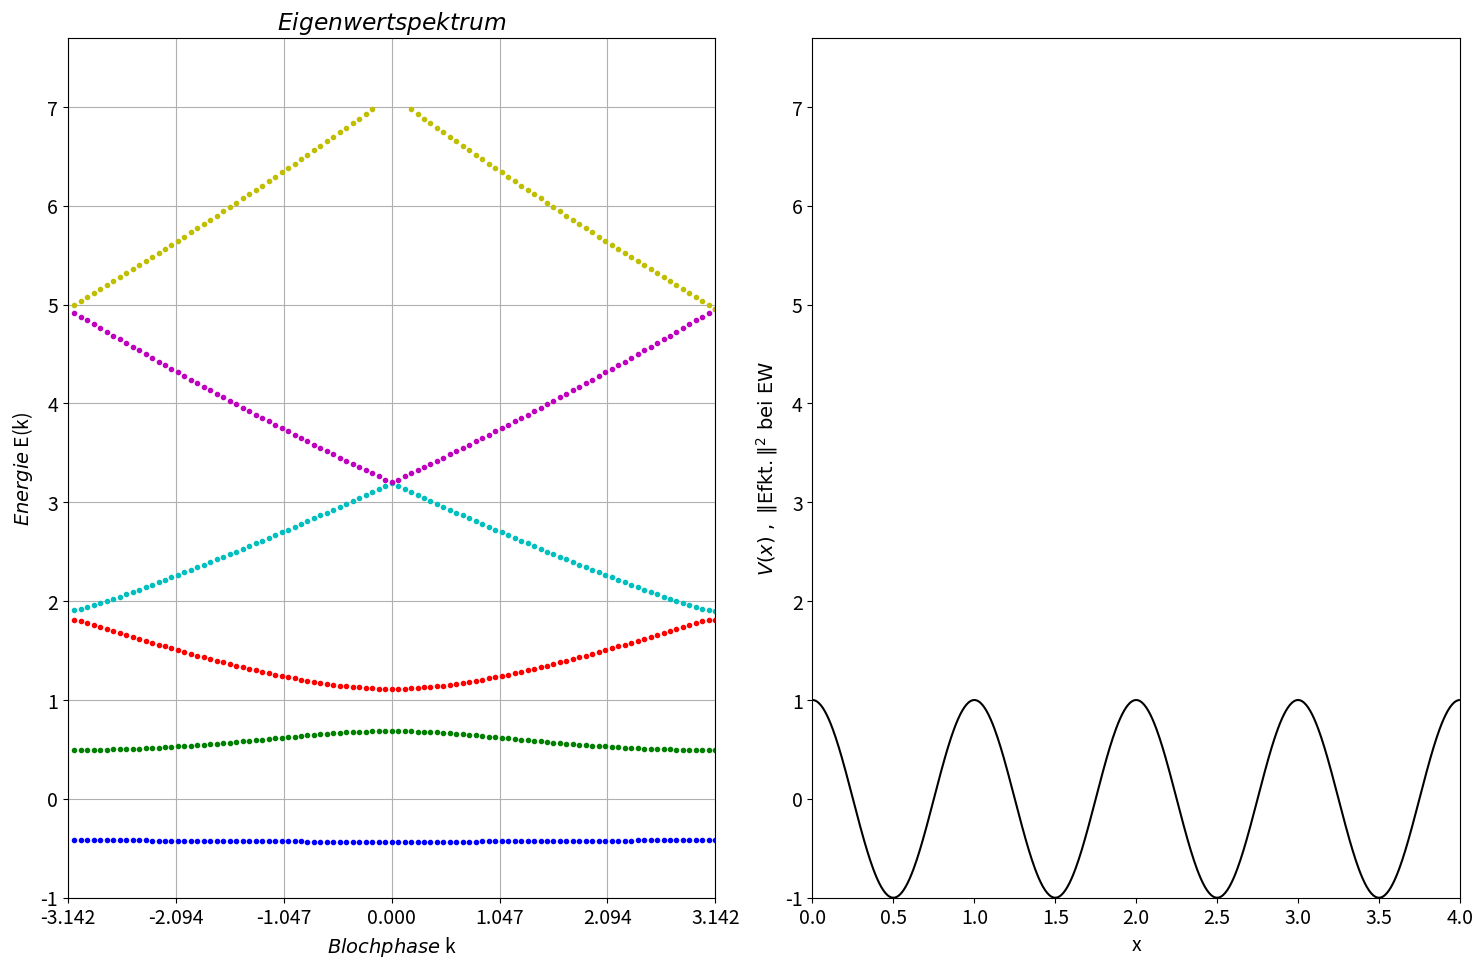

Python code for this plot:
"""Computational Physics Aufgabe 7.1,  Autor: Martin Roebke 12.06.16
    Quantenmechanik von 1D-Potentialen III - Periodische Potentiale
Periodisches Potential, genutzt Cosinus und Tight-Binding Naeherung.
Ein Teilchen mit Masse m bewegt sich in diesem Potential der Periode=1.

Unter Variation der Blochphase in diskreten Schritten wird in erster
Brillouin-Zone das Eigenwertspektrum En(k) in linken Plotbereich gezeichnet.

Bei linkem Mausklick in En(k) wird zu dessen Position `k` in rechtem Plot das
Potential in Schwarz und Betragsquadrat der Eigenfunktion auf Hoehe jeweiliger
Eigenenergie gezeichnet.
"""

from functools import partial  # Voreinstellung *args **kwargs

import matplotlib as mpl  # Grundeinstellungen
import matplotlib.pyplot as plt  # Plotten
import numpy as np  # Arrays, Mathe etc
from scipy.linalg import eigh  # Matrix Eigenwerte


def per_pot(x, a=1.0):
    """Genutzte eindimensionale Potential-Funktion 'V(x)'
    Parameter:
    x : array_like
        Argument der Funktion.
    a : reelle Zahl
        Skalierung der Amplitude.
    return a * np.cos(2.0 * np.pi * np.array(x))
    """
    return a * np.cos(2.0 * np.pi * np.array(x))


class PeriodischesPotential(object):
    """Berechnung und Zeichnung des zeitunabhaengigen Hamiltonoperators eines
    Teilchens mit effektivem h-quer in einem periodischen 1D-Potential.
    Darstellung des Eigenwertspektrums in der linken Seite des Plot-Fensters.
    Per Mausklick an Position `k` folgt auf der rechten Seite die
    Darstellung des Betragsquadrates der Eigenfunktionen.
    Bietet:
        __init__(self, potential, xr_s, xr_e, emax, nr,
                 krange=100, n_per=1, heff=1, colors=None)
        start(self): Startet Berechnung und Darstellung.
        show(self): Zeige erstellten Figuren. Warte auf Benutzerinteraktion.
    Zusaetzlich:
        kcheck_rechnen_ewvonk(): Kurzpruefung der noetigen Variablen.
        kcheck_zeichnen(): Kurzpruefung der noetigen Variablen.
        rechnen_ewvonk(): Berechne aus Hamiltonian sortierte Eigenwerte
                          mit En(k)<=self.emax fuer alle `k` in self.k
    Privat genutzte Methoden:
        _zeichnen(self): Beginnt Plot. Verbindet _mausklick(self) mit Figur.
        _linien_ewvonk(self): Helferfunktion fuer _zeichnen(self).
        _mausklick(self) Verarbeitet Mausklick. Passt Plot an neue RandBdg. an.
    """

    def __init__(
        self, potential, xr_s, xr_e, emax, nr, krange=100, n_per=1, heff=1, colors=None
    ):
        """Initialisierung der genutzten Parameter.
        Funktionsparameter:
            potential   : function V(x), genutzte Potentialfunktion.
            xr_s, xr_e  : reell, Rechenbereich des Ortes x.
            emax        : reell, Maximale Eigenenergie genutzter Loesungen.
            nr          : int, Stuetzstellen in Ortsdiskretisierung.
            krange=100  : int, Diskretisierung k in Bereich ]-Pi, Pi]
            n_per=1,    : int, Anzahl Perioden Zeichnen.
            heff=1,     : reelle Zahl, effektives h_quer der Teilchen.
            colors=None : Array, matplotlib-colors fuer den internen Farbzyklus
        """
        self.potential = potential  # Genutzte Potentialfunktion
        self.heff = heff  # effektives h-quer
        assert self.heff > 0
        # Start Rechenbereich in Ort
        self.xr_s = float(xr_s)
        self.xr_e = float(xr_e)  # Ende Rechenbereich in Ort
        assert self.xr_e - self.xr_s == 1.0  # Periodenlaenge in Alg.= 1.

        self.emax = emax  # Maximale E.-Auswertung
        self.krange = int(krange)  # `k` in Schritten aendern
        assert self.krange > 0
        self.n_per = int(n_per)  # Anzahl Perioden Zeichnen
        self.nr = int(nr)  # x-Stuetzstellen
        assert self.nr > 0
        if colors is None:
            self.colors = ["b", "g", "r", "c", "m", "y"]
        else:
            self.colors = colors  # feste Farbreihenfolge
        self.ef_skal = 0.1  # Sichtbarkeit der Amplitude
        self.eigenw = ()  # Tupel, immutable
        # Max. beobachtete Linien(k)
        self.anzahl_ew = 0

        self.plotlinks = []  # Array k(E)
        self.k = []  # Array der k-Werte
        self.x = []  # Array der x-Werte
        self.V = []  # Array der Potential Werte
        self.k_line = None  # Klickposition vline

    def start(self):
        """Startet Berechnung und Darstellung der Eigenwerte und Eigenfunktionen
        des Periodischen Potentials mit den vorgegebenen eigenen Parametern.
        """
        print(
            "Starte Berechnung:\n"
            " x:[{}, {}]\n"
            " Zahl Stuetzpunkte={}\n"
            " heff={}".format(self.xr_s, self.xr_e, self.nr, self.heff)
        )
        self.rechnen_ewvonk()  # Berechnung EW/EF in V.
        self._zeichnen()  # Zeichnung + Interaktion

    def kcheck_zeichnen(self):
        """Kurze Pruefung der bereitgestellten Parameter."""
        s = ()
        if len(self.V) == 0:
            s += ("Potential self.V ist leer.",)
        if len(self.x) == 0:
            s += ("Ortsarray self.x ist leer.",)
        try:
            assert self.h.shape == (self.nr, self.nr)
        except:
            s += ("Dimension von Hamiltonian self.h != (self.nr, self.nr)",)
        return s

    def rechnen_ewvonk(self):
        """Berechne aus Hamiltonian sortierte Eigenwerte mit En(k) < self.emax
        Erstellt:
            Parameter: self.delta_x, self.z
            Arrays: self.k, self.x, self.V, self.nebendiag
            Hamiltonmatrix: self.h
            Tupel der Ew(k): self.eigenw
        Diese werden in PeriodischesPotential._zeichnen()
        zur Darstellung der Eigensysteme fuer verschiedene `k` genutzt.
        """
        # k-Werte erster Punkt ausgelassen ]-Pi, Pi].
        self.k = -np.linspace(-np.pi, np.pi, self.krange, endpoint=False)
        # Ortsgitterpunkte
        self.x, self.delta_x = np.linspace(
            self.xr_s, self.xr_e, self.nr, endpoint=False, retstep=True
        )
        # Potential
        self.V = self.potential(self.x)
        self.z = 0.5 * (self.heff / self.delta_x) ** 2  # Nebendiagonalelement
        nebendiag = -self.z * np.ones(self.nr - 1)  # Nebendiagonale
        # Konstruiere Matrix-Darstellung - Hamilton-Operator:
        self.h = (
            np.diag(self.V + 2.0 * self.z)
            + np.diag(nebendiag, -1)
            + np.diag(nebendiag, 1)
        ) + 0j  # Komplex

        for i in range(self.krange):
            # Eintrag unten links und oben rechts - Randbedingungen:
            self.h[-1, 0] = -self.z * np.exp(1j * self.k[i])
            self.h[0, -1] = -self.z * np.exp(-1j * self.k[i])
            # Diagonalisierung, nur Eigenwerte uebernehmen
            ew = eigh(self.h, eigvals_only=True)
            # Suche der weiter genutzten Indizes
            cut = ew[ew < self.emax]
            # Anhaengen der Ew an Auflistung
            self.eigenw += (cut,)

            # Aktualisieren Max Anzahl an n
            if len(cut) > self.anzahl_ew:
                self.anzahl_ew = len(cut)
        print("Anzahl genutzter Eigenenergien =", self.anzahl_ew)

    def _zeichnen(self):
        """>>Sinnvoll nach `self.rechnen_eigensys`.<<
        Prueft auf Konsistenz der genutzten Eingangs-Parameter.
        Zusammensetzen der genutzten En(k) mittels self._linien_ewvonk().
        Erstellt Figur und 2 Plotbereiche, sowie deren Beschriftung.
        Verbindet 'button_press_event' mit `self._mausklick`.
        """
        # Zusammensetzen der genutzten En(k) in self.plotlinks.
        self._linien_ewvonk()
        # Erstelle eine Figur inklusive Subplots.
        self.fig, (self.axlinks, self.axrechts) = plt.subplots(1, 2, figsize=(16, 10))
        self.fig.subplots_adjust(
            left=0.07, bottom=0.08, right=0.94, top=0.94, wspace=0.15
        )
        # Achse Variation k
        self.axlinks.axis([-np.pi, np.pi, min(self.V), self.emax * 1.1])
        self.axlinks.set_title("$Eigenwertspektrum$")
        self.axlinks.set_xlabel("$Blochphase$" " k")
        self.axlinks.set_ylabel("$Energie$" " E(k)")
        self.axlinks.set_xticks(np.linspace(-np.pi, np.pi, 7))
        self.axlinks.grid(True)
        # Achse fuer Eigenfunktionen mit `self.n_per` Perioden
        self.axrechts.axis(
            [self.xr_s, self.xr_s + self.n_per, min(self.V), self.emax * 1.1]
        )
        self.axrechts.set_xlabel("x")
        self.axrechts.set_ylabel(r"$V(x)\ \rm{,\ \|Efkt.\|^{2}\ bei\ EW}$")
        # -------------------------------------------
        print(len(self.k), len(self.plotlinks[:, 1]))
        for i in range(self.anzahl_ew):
            # [0]->k, [1]->E_i(k)
            self.axlinks.plot(
                self.k,
                self.plotlinks[:, i],
                "o",
                ms=3,
                color=self.colors[i % len(self.colors)],
            )
        # Potential Plot
        self.plot_x = np.concatenate([self.x + i for i in range(self.n_per)])
        self.plot_V = np.tile(self.V, self.n_per)
        self.axrechts.plot(self.plot_x, self.plot_V, color="k")
        # Verknuepfung des button_press_event mit Funktion
        self.fig.canvas.mpl_connect("button_press_event", self._mausklick)

    def _linien_ewvonk(self):
        """Helferfunktion. <<Sinnvoll nach self.rechnen_eigensys.>>
        Zusammensetzen der En(k) Punkte aus ersten Eigenwerten.
        Zuruecksetzen und Speichern der Linien in Array `self.plotlinks`.
        """
        # Array benoetigter Dimension k->, |E:
        self.plotlinks = np.empty((self.krange, self.anzahl_ew))
        for j in range(self.anzahl_ew):  # Fuer alle beob. Eigenenergien
            for i in range(self.krange):  # En an jedem k auffangen
                try:
                    # Versuche alle Energien im Bereich zu finden:
                    self.plotlinks[i, j] = self.eigenw[i][j]
                except IndexError:  # Wenn En an diesem k => Emax
                    self.plotlinks[i, j] = None  # Punkt nicht zeichnen

    def _mausklick(self, event):
        """Linker Mausklick in linke Achse waehlt kontinuierlich ein
        k = `event.xdata`. Berechnet und Zeichnet fuer dieses `k`
        die Eigenfunktionen und deren Eigenenergie in rechte Achse.
        Aktualisiert den Titel des rechten Bereichs.
        Die Klickpos. in E(k) wird durch eine vertikale Linie gekennzeichnet.
        """
        mode = plt.get_current_fig_manager().toolbar.mode
        # Test ob Klick mit linker Maustaste und im Koordinatensystem
        # erfolgt ist, sowie ob Funktionen des Plotfensters deaktiviert sind:
        if not (event.button == 1 and event.inaxes == self.axlinks and mode == ""):
            return
        # Uebernehmen der Mausposition
        kklick = event.xdata
        kklick = max(min(kklick, np.pi), -np.pi)  # Rand 1. Brillouinzone
        self.kwert = kklick  # Festlegen k fuer rechten Plot.

        # Aktualisieren: Eintrag unten links und oben rechts - Randbedingungen.
        self.h[-1, 0] = -self.z * np.exp(1j * self.kwert)
        self.h[0, -1] = -self.z * np.exp(-1j * self.kwert)
        self.axrechts.clear()  # Zuruecksetzen Zeichnung
        self.axrechts.plot(self.plot_x, self.plot_V, color="k")
        for i in range(self.n_per + 1):
            self.axrechts.axvline(self.xr_s + i, c="k", ls=":")

        ew, ef = eigh(self.h)  # Diagonalisierung: ew, ef
        cut = np.where(ew < self.emax)[0]  # Weiter genutzte Indizes
        for i, val in enumerate(ew[cut]):  # Auswahl der genutzten Funktionen
            ef_darstellung = np.array(abs(ef[:, i]) ** 2)  # EF ||^2
            ef_darstellung /= self.delta_x  # Integral Normierung
            ef_darstellung = ef_darstellung * self.ef_skal + val  # Skalierung
            plotef = np.tile(ef_darstellung, self.n_per)
            # Darstellung Eigenfunktion
            self.axrechts.plot(
                self.plot_x, plotef, color=self.colors[i % len(self.colors)]
            )
            # Darstellung Energieerwartung als horizontale Linie.
            self.axrechts.axhline(val, ls="--", color=self.colors[i % len(self.colors)])
        self.axrechts.set_title(
            "k " + r"$\approx\ {{{:+.3f}}}\ \pi$" "".format(self.kwert / np.pi)
        )
        # Vertikale Linie Klickposition in E(k).
        if self.k_line is None:
            self.k_line = self.axlinks.axvline(self.kwert, color="black")
        else:  # Veraendere vertikale k_line.
            self.k_line.set_xdata([self.kwert])
        self.fig.canvas.draw()  # Zeichne Figur.

    def show(self):
        """Zeige alle erstellten Figuren. Warte auf Benutzerinteraktion."""
        print("Warte auf Maus-Interaktion.")
        plt.show()


def main():
    """Mainfunktion Quantenmechanik III - Periodische Potentiale.
    Zur Eingabe der Parameter und Starten gewuenschter Realisierungen.
    """
    # Parameter
    heff = 0.2  # hquer effektiv fuer Teilchen mit Masse m
    nr = 160  # Matrixgroesse fuer Ortsdiskretisierung
    xr_s = 0.0  # x-Bereich fuer Rechnung
    xr_e = 1.0
    emax = 7.0  # Obere Schranke E fuer gezeichnete Eigenenergien.
    krange = 100  # Schritte der Blochphase
    n_per = 4  # Wiederholung von Perioden in Zeichnung
    a = 1.00  # Parameter Potential
    potential = partial(per_pot, a=a)
    mpl.rcParams.update({"font.size": 14})
    # Anfangstext Konsole
    print(__doc__)
    # Instanziierung
    rea = PeriodischesPotential(potential, xr_s, xr_e, emax, nr, krange, n_per, heff)
    rea.start()  # Starte Berechnung und Plot
    rea.show()  # Benutzerinteraktion


if __name__ == "__main__":
    main()

"""Kommentar:
a) Das Spektrum einzelner Loesungen ist beobachtbar stetig.
    Fuer niedrige EF, E<max(V) ist im Ortsraum ein aehnliches Verhalten der
    Amplitude zu erkennen, wie bereits in 1D Potentialen allgemein (vorh. Ueb.)
    Linien mit E>V ruecken fuer k->0 bzw in andere Richtung fuer
    k->Rand mit einer Nachbarfunktion zusammen, und bilden dabei nahezu
    kontinuierliche Baender. Am Rand der B.Z. sind Energie-Luecken zu erkennen.
    Bei Variation von Parameter k veraendern sich die Eigenenergien der Loesun-
    gen, und naehern sich stets fuer E>>V der quadratischen Dispersion E~k^2.
    Bei k=0 ist der Phasenfaktor e^ik = exp(0) = 1,
    An |k|=Pi entsprechend +1 oder -1.
    An diesen drei Punkten ist das Energiespektrum fuer ein periodisches
    Potential erwartungsgemaess E'(k) = 0, und es bilden sich EF als
    stehende Wellen. Das Spektrum ist achsensymmetrisch zu k=n*Pi, n int.
    =>Periodizitaet der Brillouinzone zu k+2Pi/p
    Betragsquadrat der EF ist jeweils achsensymmetrisch zu Symmetrieachsen
    des Potentials; x=n/2, n int.

b) Bei einem Grenzfall des sehr schwachen Potentials und hohen Energien
    sollte die Eigenschaft des freien (ungebundenen) Teilchens zum Vorschein
    kommen. Elektronen mit hohen Energien werden monochrom und breiten sich
    nahezu uniform im gesamten Raum aus. Dann wird EF und Dispersion:
    Psi(x) = e^(ikx) sowie E(k) = hquer^2 *k^2 / (2m)
    Dies ist hier z.B. an einer Amplitude `a = 0.` nachzuvollziehen.
"""
